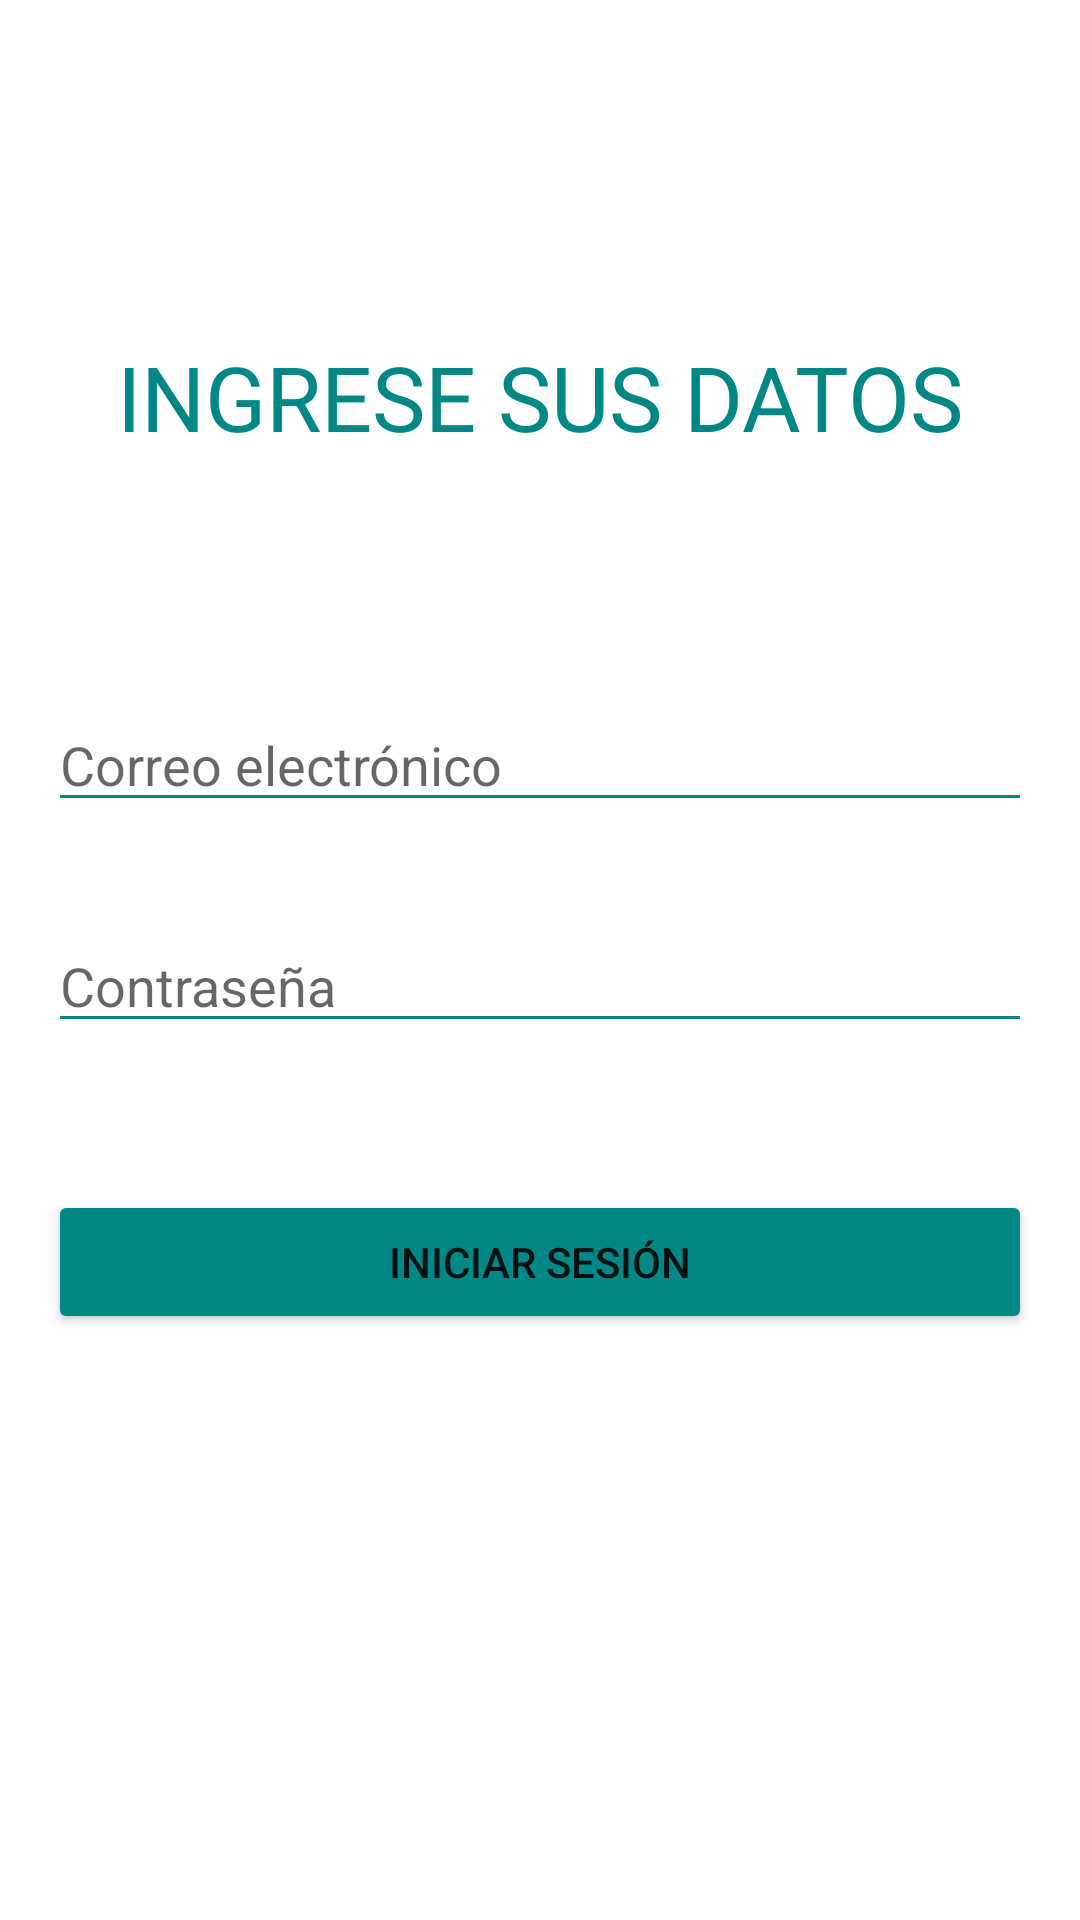

Write the Android layout XML for this screen, with the resource values it uses.
<!-- AndroidManifest.xml: application theme Theme.GUIA1 -->
<!-- res/layout/activity_login.xml -->
<?xml version="1.0" encoding="utf-8"?>
<androidx.constraintlayout.widget.ConstraintLayout
    xmlns:android="http://schemas.android.com/apk/res/android"
    android:layout_width="match_parent"
    android:layout_height="match_parent"
    xmlns:app="http://schemas.android.com/apk/res-auto">

    <TextView
        android:id="@+id/tvAnuncio"
        android:layout_width="300dp"
        android:layout_height="80dp"
        android:textColorHint="@color/teal_700"
        android:textSize="30dp"
        android:textAlignment="center"
        android:hint="@string/msgAnuncio"
        app:layout_constraintBottom_toBottomOf="parent"
        app:layout_constraintLeft_toLeftOf="parent"
        app:layout_constraintRight_toRightOf="parent"
        app:layout_constraintTop_toTopOf="parent"
        app:layout_constraintVertical_bias="0.20" />

    <EditText
        android:id="@+id/edtEmail"
        android:layout_width="0dp"
        android:layout_height="wrap_content"
        android:hint="@string/msgEmail"
        android:backgroundTint="@color/teal_700"
        android:layout_marginLeft="16dp"
        android:layout_marginRight="16dp"
        app:layout_constraintBottom_toBottomOf="parent"
        app:layout_constraintTop_toBottomOf="@+id/tvAnuncio"
        app:layout_constraintEnd_toEndOf="parent"
        app:layout_constraintStart_toStartOf="parent"
        app:layout_constraintVertical_bias="0.10"
        android:inputType="textEmailAddress"/>

    <EditText
        android:id="@+id/edtPassword"
        android:layout_width="0dp"
        android:layout_height="wrap_content"
        android:hint="@string/msgPassword"
        android:backgroundTint="@color/teal_700"
        android:layout_marginLeft="16dp"
        android:layout_marginRight="16dp"
        android:inputType="textPassword"
        app:layout_constraintBottom_toBottomOf="parent"
        app:layout_constraintEnd_toEndOf="parent"
        app:layout_constraintStart_toStartOf="parent"
        app:layout_constraintTop_toBottomOf="@id/edtEmail"
        app:layout_constraintVertical_bias="0.10"/>

    <Button
        android:layout_width="0dp"
        android:layout_height="wrap_content"
        android:text="@string/msgLogin"
        android:layout_marginRight="16dp"
        android:layout_marginLeft="16dp"
        android:backgroundTint="@color/teal_700"
        app:layout_constraintBottom_toBottomOf="parent"
        app:layout_constraintEnd_toEndOf="parent"
        app:layout_constraintStart_toStartOf="parent"
        app:layout_constraintTop_toBottomOf="@id/edtPassword"
        app:layout_constraintVertical_bias="0.2"/>

</androidx.constraintlayout.widget.ConstraintLayout>
<!-- resources referenced by this layout -->
<resources>
  <string name="msgAnuncio">INGRESE SUS DATOS</string>
  <string name="msgEmail">Correo electrónico</string>
  <string name="msgLogin">Iniciar sesión</string>
  <string name="msgPassword">Contraseña</string>
  <style name="Theme.GUIA1" parent="Theme.MaterialComponents.DayNight.DarkActionBar">
          
          <item name="colorPrimary">@color/teal_700</item>
          <item name="colorPrimaryVariant">@color/teal_700</item>
          <item name="colorOnPrimary">@color/white</item>
          
          <item name="colorSecondary">@color/teal_700</item>
          <item name="colorSecondaryVariant">@color/teal_700</item>
          <item name="colorOnSecondary">@color/black</item>
          
          <item name="android:statusBarColor" tools:targetApi="l">?attr/colorPrimaryVariant</item>
          
      </style>
  <!-- not gathered from this repository: default colours our renderer supplied (Android Studio template values) -->
  <color name="teal_700">#FF018786</color>
  <color name="black">#FF000000</color>
  <color name="white">#FFFFFFFF</color>
</resources>
